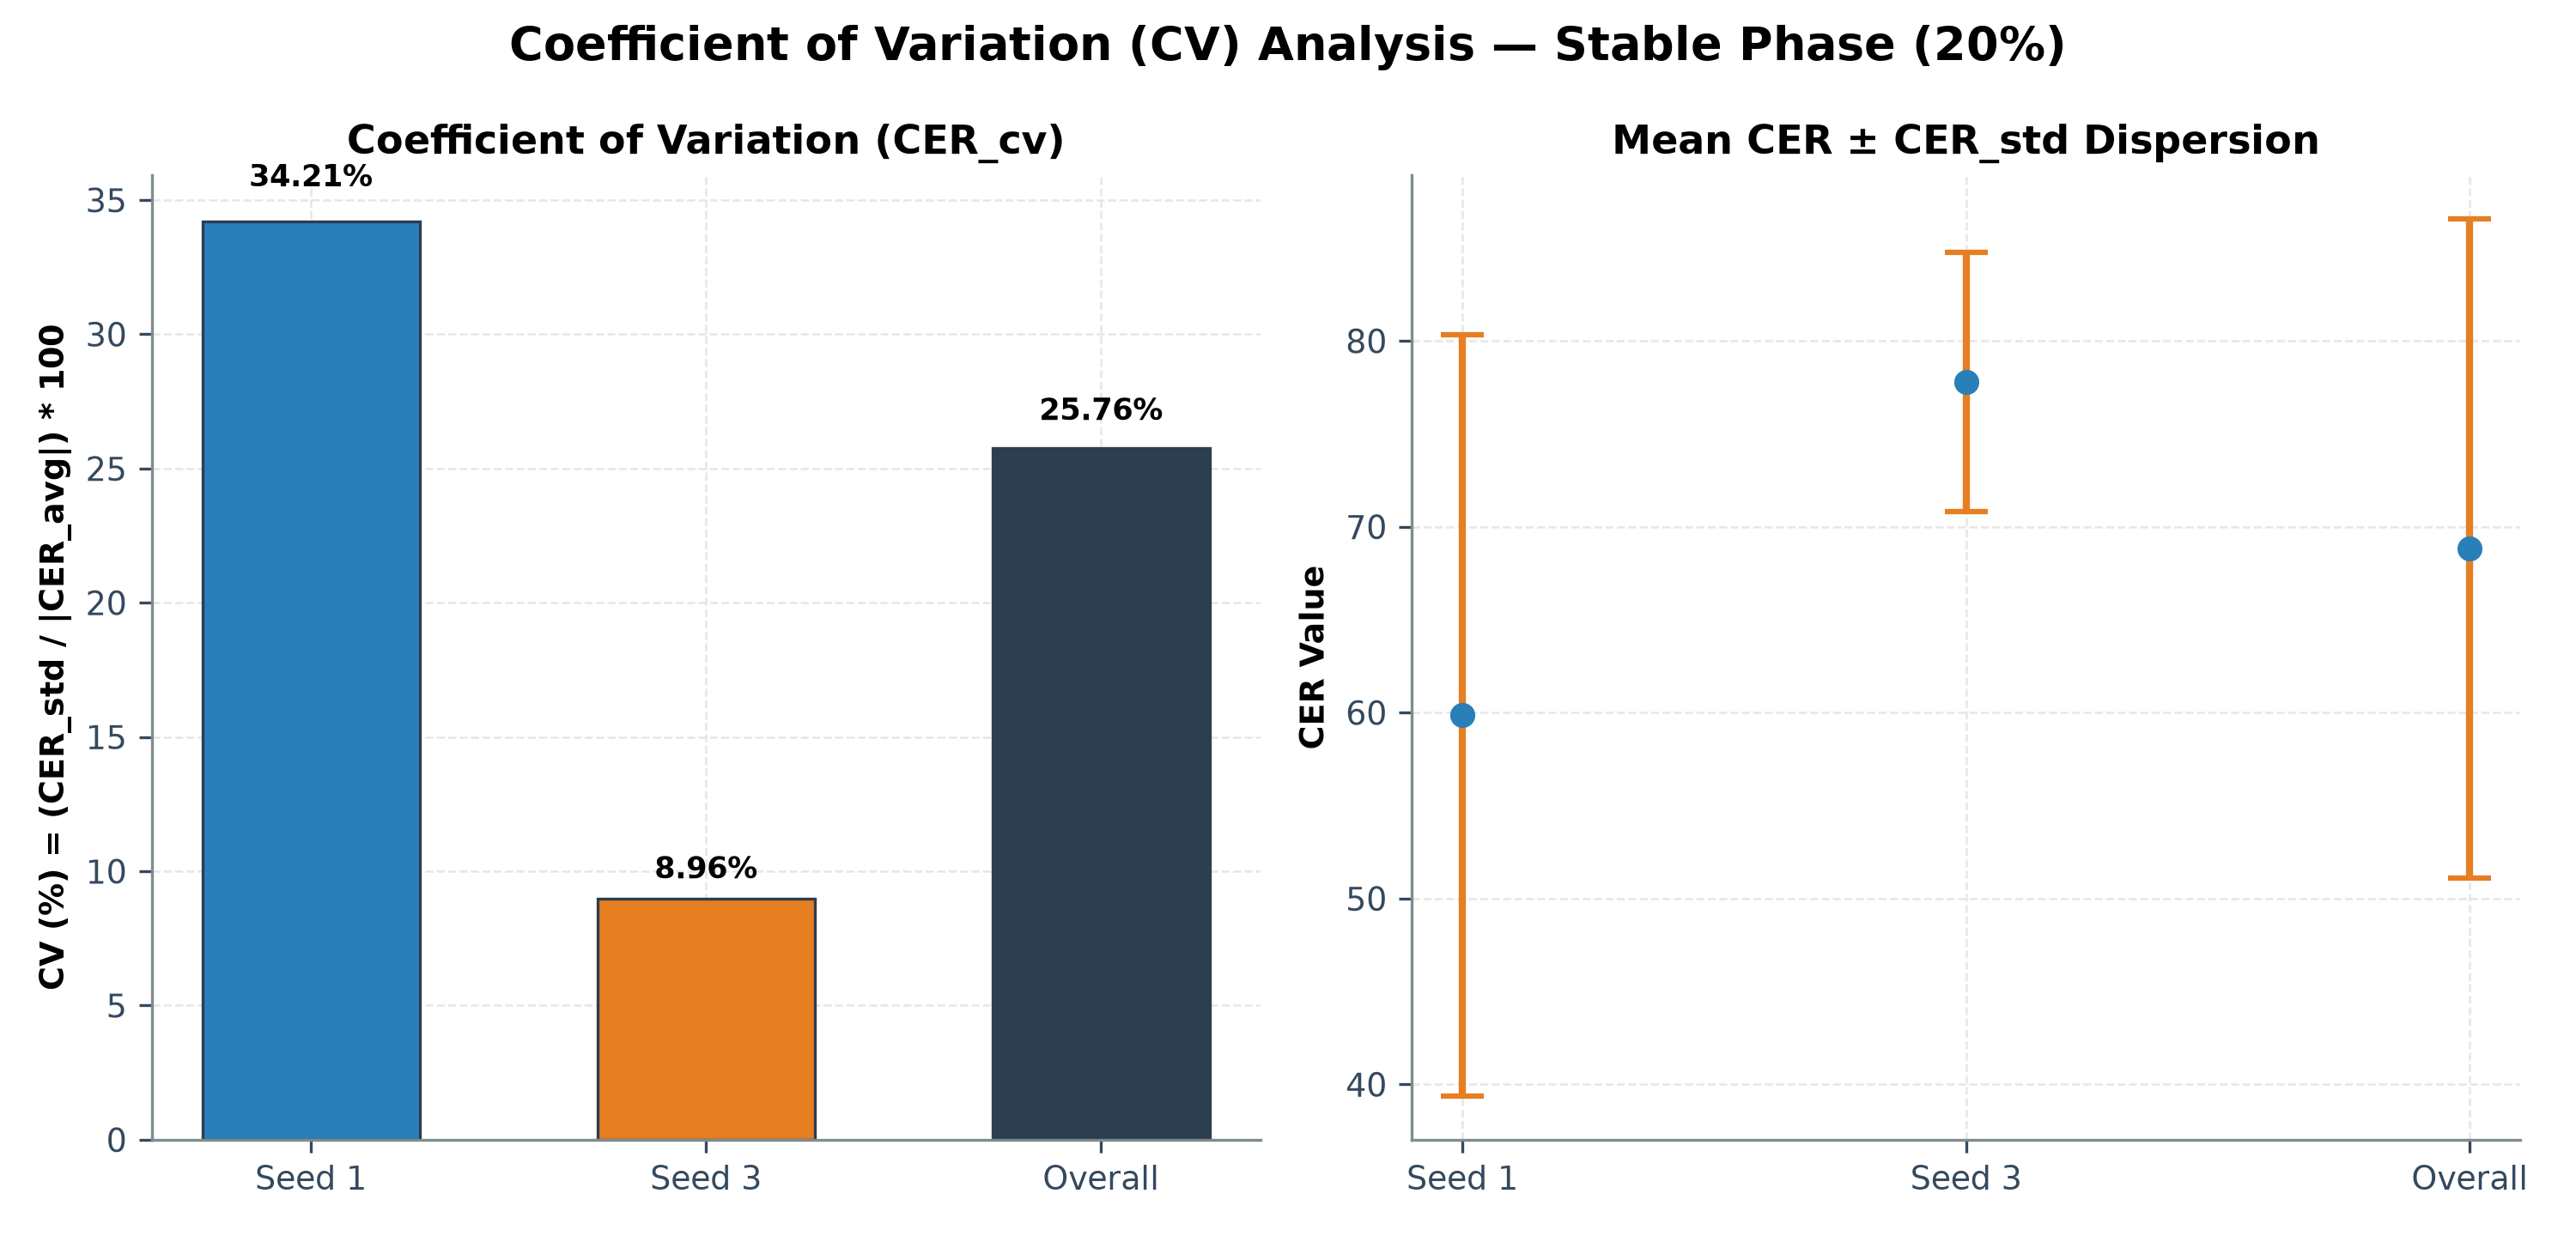

Values plotted in this chart, from the file beside it:
seed, N_episodes, CER_avg, CER_std, abs_CER_avg, CER_cv_percent
1, 40, 59.85, 20.48, 59.85, 34.21
3, 40, 77.79, 6.973, 77.79, 8.963
Overall (Combined), 80, 68.82, 17.73, 68.82, 25.76
